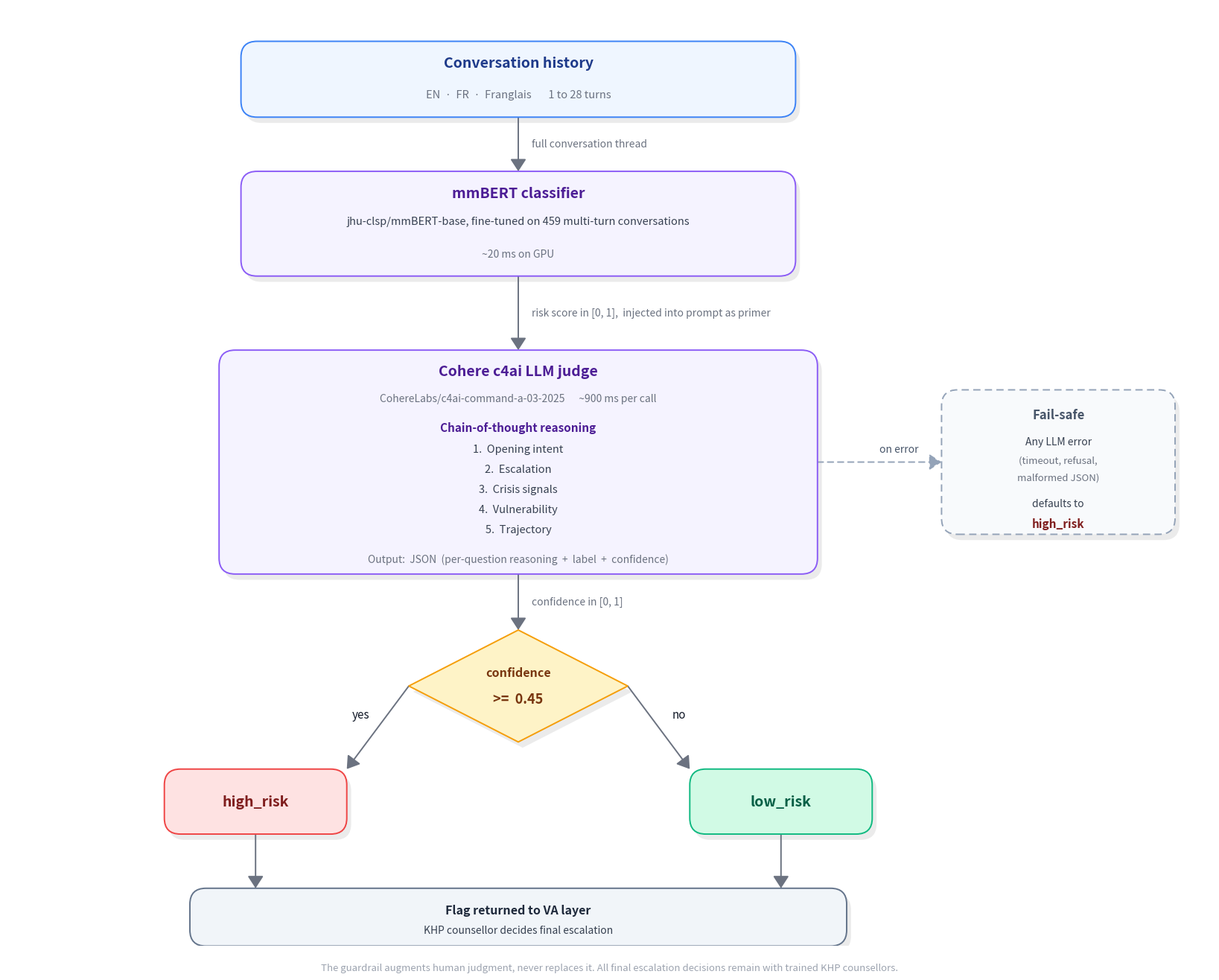

Here is the Python script that generated this plot: (Note: this script raises an exception after producing the figure.)
"""Architecture diagram, modern card aesthetic.

Design principles:
- Light tinted cards with strong borders, drop shadows for depth.
- One accent color per semantic category (input, model, decision, outcome, human).
- Dark text inside cards for clean typography hierarchy.
- Single column primary flow, fail-safe as a clearly secondary side card.
- Real diamond for decision, elbow connectors for outcome convergence.
- Transparent background so the diagram reads on both light and dark themes.
"""
from pathlib import Path

import matplotlib.pyplot as plt
from matplotlib.patches import FancyBboxPatch, FancyArrowPatch, Polygon, PathPatch
from matplotlib.path import Path as MplPath

OUT = Path("/Users/yanis/multilingual-guardrail-mila-hackathon/assets/architecture.png")

# ============================================================
# Color system
# ============================================================
# Each category has: fill (very light tint), border (mid), accent (dark for title text)
PALETTE = {
    "input":    {"fill": "#EFF6FF", "border": "#3B82F6", "accent": "#1E3A8A"},
    "model":    {"fill": "#F5F3FF", "border": "#8B5CF6", "accent": "#4C1D95"},
    "decision": {"fill": "#FEF3C7", "border": "#F59E0B", "accent": "#78350F"},
    "high":     {"fill": "#FEE2E2", "border": "#EF4444", "accent": "#7F1D1D"},
    "low":      {"fill": "#D1FAE5", "border": "#10B981", "accent": "#065F46"},
    "human":    {"fill": "#F1F5F9", "border": "#64748B", "accent": "#1E293B"},
    "failsafe": {"fill": "#F8FAFC", "border": "#94A3B8", "accent": "#475569"},
}

INK_TITLE = "#111827"       # title text
INK_BODY = "#374151"        # body text
INK_MUTED = "#6B7280"       # subtitle / arrow labels
INK_SUBTLE = "#9CA3AF"      # footer / very secondary

# ============================================================
# Canvas
# ============================================================
CANVAS_W, CANVAS_H = 16.5, 13
CX = 7.0  # primary column center (kept left-of-center to leave room for side annotation)

fig, ax = plt.subplots(figsize=(CANVAS_W, CANVAS_H), dpi=120)
ax.set_xlim(0, CANVAS_W)
ax.set_ylim(0, CANVAS_H)
ax.axis("off")
fig.patch.set_alpha(0.0)


# ============================================================
# Drawing primitives
# ============================================================
def card(cx, cy, w, h, category, dashed_border=False, shadow=True,
         rounding=0.22, lw=1.4):
    p = PALETTE[category]
    if shadow:
        sh = FancyBboxPatch(
            (cx - w / 2 + 0.06, cy - h / 2 - 0.08), w, h,
            boxstyle=f"round,pad=0,rounding_size={rounding}",
            linewidth=0, facecolor="black", alpha=0.08, zorder=1,
        )
        ax.add_patch(sh)
    body = FancyBboxPatch(
        (cx - w / 2, cy - h / 2), w, h,
        boxstyle=f"round,pad=0,rounding_size={rounding}",
        linewidth=lw,
        edgecolor=p["border"],
        facecolor=p["fill"],
        linestyle=((0, (5, 3)) if dashed_border else "-"),
        zorder=2,
    )
    ax.add_patch(body)


def title(cx, cy, s, category, size=14, weight="bold"):
    ax.text(cx, cy, s, ha="center", va="center",
            fontsize=size, fontweight=weight,
            color=PALETTE[category]["accent"], zorder=3)


def subtitle(cx, cy, s, size=10, color=INK_MUTED, style="normal"):
    ax.text(cx, cy, s, ha="center", va="center",
            fontsize=size, color=color, fontstyle=style, zorder=3)


def body(cx, cy, s, size=10.5, color=INK_BODY, weight="normal", style="normal",
         ha="center"):
    ax.text(cx, cy, s, ha=ha, va="center",
            fontsize=size, color=color, fontweight=weight, fontstyle=style,
            zorder=3)


def arrow(x1, y1, x2, y2, lbl=None, lbl_off=(0.2, 0),
          dashed=False, color=INK_MUTED, lbl_color=INK_MUTED,
          lbl_size=10, lbl_style="italic", lw=1.4):
    ls = (0, (4, 3)) if dashed else "-"
    ax.add_patch(FancyArrowPatch(
        (x1, y1), (x2, y2),
        arrowstyle="-|>,head_length=10,head_width=6.5",
        linewidth=lw, color=color, linestyle=ls,
        shrinkA=0, shrinkB=0, zorder=1, mutation_scale=1.0,
    ))
    if lbl:
        ax.text((x1 + x2) / 2 + lbl_off[0], (y1 + y2) / 2 + lbl_off[1],
                lbl, fontsize=lbl_size, color=lbl_color,
                ha="left", va="center", fontstyle=lbl_style, zorder=4)


def elbow(x1, y1, x2, y2, color=INK_MUTED, lw=1.4):
    """Vertical-then-horizontal connector with arrowhead at end."""
    verts = [(x1, y1), (x1, y2), (x2, y2)]
    codes = [MplPath.MOVETO, MplPath.LINETO, MplPath.LINETO]
    ax.add_patch(PathPatch(
        MplPath(verts, codes),
        facecolor="none", edgecolor=color, linewidth=lw, zorder=1,
        capstyle="round", joinstyle="round",
    ))
    # arrowhead at end (short overlay segment)
    sign = 1 if x2 > x1 else -1
    ax.add_patch(FancyArrowPatch(
        (x2 - sign * 0.05, y2), (x2, y2),
        arrowstyle="-|>,head_length=10,head_width=6.5",
        linewidth=lw, color=color, shrinkA=0, shrinkB=0, zorder=2,
    ))


# ============================================================
# STAGE 1 : Input
# ============================================================
INPUT_Y, INPUT_H, INPUT_W = 12.0, 1.05, 7.6
card(CX, INPUT_Y, INPUT_W, INPUT_H, "input")
title(CX, INPUT_Y + 0.22, "Conversation history", "input", size=14)
subtitle(CX, INPUT_Y - 0.22, "EN  ·  FR  ·  Franglais       1 to 28 turns",
         size=10.5)

# ============================================================
# STAGE 2 : mmBERT classifier
# ============================================================
CLF_Y, CLF_H, CLF_W = 10.0, 1.45, 7.6
card(CX, CLF_Y, CLF_W, CLF_H, "model")
title(CX, CLF_Y + 0.42, "mmBERT classifier", "model", size=14)
body(CX, CLF_Y + 0.03,
     "jhu-clsp/mmBERT-base, fine-tuned on 459 multi-turn conversations",
     size=10.5)
subtitle(CX, CLF_Y - 0.42, "~20 ms on GPU", size=10, style="italic")

arrow(CX, INPUT_Y - INPUT_H / 2, CX, CLF_Y + CLF_H / 2,
      lbl="full conversation thread", lbl_off=(0.18, 0))

# ============================================================
# STAGE 3 : Cohere LLM judge
# ============================================================
LLM_Y, LLM_H, LLM_W = 6.7, 3.1, 8.2
card(CX, LLM_Y, LLM_W, LLM_H, "model")
title(CX, LLM_Y + 1.25, "Cohere c4ai LLM judge", "model", size=14)
subtitle(CX, LLM_Y + 0.88,
         "CohereLabs/c4ai-command-a-03-2025      ~900 ms per call",
         size=10, style="italic")

# Section header
body(CX, LLM_Y + 0.48, "Chain-of-thought reasoning",
     size=11, weight="bold", color=PALETTE["model"]["accent"])

cot = [
    "1.  Opening intent",
    "2.  Escalation",
    "3.  Crisis signals",
    "4.  Vulnerability",
    "5.  Trajectory",
]
for i, line in enumerate(cot):
    body(CX, LLM_Y + 0.18 - i * 0.28, line, size=10.5, color=INK_BODY)

subtitle(CX, LLM_Y - 1.35,
         "Output:  JSON  (per-question reasoning  +  label  +  confidence)",
         size=10, style="italic")

arrow(CX, CLF_Y - CLF_H / 2, CX, LLM_Y + LLM_H / 2,
      lbl="risk score in [0, 1],  injected into prompt as primer",
      lbl_off=(0.18, 0))

# ============================================================
# STAGE 4 : Decision diamond
# ============================================================
DEC_CX, DEC_CY = CX, 3.6
DEC_W, DEC_H = 3.0, 1.55
p_dec = PALETTE["decision"]
# Shadow
diamond_shadow = Polygon(
    [(DEC_CX + 0.06, DEC_CY + DEC_H / 2 - 0.08),
     (DEC_CX + DEC_W / 2 + 0.06, DEC_CY - 0.08),
     (DEC_CX + 0.06, DEC_CY - DEC_H / 2 - 0.08),
     (DEC_CX - DEC_W / 2 + 0.06, DEC_CY - 0.08)],
    closed=True, facecolor="black", alpha=0.08, linewidth=0, zorder=1,
)
ax.add_patch(diamond_shadow)
diamond = Polygon(
    [(DEC_CX, DEC_CY + DEC_H / 2),
     (DEC_CX + DEC_W / 2, DEC_CY),
     (DEC_CX, DEC_CY - DEC_H / 2),
     (DEC_CX - DEC_W / 2, DEC_CY)],
    closed=True, facecolor=p_dec["fill"], edgecolor=p_dec["border"],
    linewidth=1.4, zorder=2,
)
ax.add_patch(diamond)
body(DEC_CX, DEC_CY + 0.18, "confidence", size=11.5, weight="bold",
     color=p_dec["accent"])
body(DEC_CX, DEC_CY - 0.18, ">=  0.45", size=13, weight="bold",
     color=p_dec["accent"])

arrow(CX, LLM_Y - LLM_H / 2, DEC_CX, DEC_CY + DEC_H / 2,
      lbl="confidence in [0, 1]", lbl_off=(0.18, 0))

# ============================================================
# STAGE 5 : Outcomes
# ============================================================
OUT_Y, OUT_W, OUT_H = 2.0, 2.5, 0.9
HI_CX, LO_CX = 3.4, 10.6

card(HI_CX, OUT_Y, OUT_W, OUT_H, "high")
title(HI_CX, OUT_Y, "high_risk", "high", size=14)

card(LO_CX, OUT_Y, OUT_W, OUT_H, "low")
title(LO_CX, OUT_Y, "low_risk", "low", size=14)

arrow(DEC_CX - DEC_W / 2, DEC_CY, HI_CX + OUT_W / 2, OUT_Y + OUT_H / 2,
      lbl="yes", lbl_off=(-0.35, 0.18), lbl_style="normal",
      lbl_color=INK_TITLE, lbl_size=11)
arrow(DEC_CX + DEC_W / 2, DEC_CY, LO_CX - OUT_W / 2, OUT_Y + OUT_H / 2,
      lbl="no", lbl_off=(0.18, 0.18), lbl_style="normal",
      lbl_color=INK_TITLE, lbl_size=11)

# ============================================================
# STAGE 6 : Human-in-the-loop
# ============================================================
HUM_Y, HUM_H, HUM_W = 0.4, 0.8, 9.0
card(CX, HUM_Y, HUM_W, HUM_H, "human")
body(CX, HUM_Y + 0.10, "Flag returned to VA layer",
     size=11.5, weight="bold", color=PALETTE["human"]["accent"])
body(CX, HUM_Y - 0.18, "KHP counsellor decides final escalation",
     size=10, color=INK_BODY, style="italic")

# Straight vertical drops from each outcome into the human-handoff bar.
# Both outcomes flag the VA layer; counsellor decides escalation either way.
arrow(HI_CX, OUT_Y - OUT_H / 2, HI_CX, HUM_Y + HUM_H / 2, color=INK_MUTED)
arrow(LO_CX, OUT_Y - OUT_H / 2, LO_CX, HUM_Y + HUM_H / 2, color=INK_MUTED)

# ============================================================
# SIDE : Fail-safe annotation (dashed border, visually secondary)
# ============================================================
FS_CX, FS_CY, FS_W, FS_H = 14.4, 6.7, 3.2, 2.0
card(FS_CX, FS_CY, FS_W, FS_H, "failsafe", dashed_border=True)
title(FS_CX, FS_CY + 0.65, "Fail-safe", "failsafe", size=12)
body(FS_CX, FS_CY + 0.28, "Any LLM error", size=10, color=INK_BODY)
body(FS_CX, FS_CY + 0.02, "(timeout, refusal,", size=9.5, color=INK_MUTED)
body(FS_CX, FS_CY - 0.22, "malformed JSON)", size=9.5, color=INK_MUTED)
body(FS_CX, FS_CY - 0.58, "defaults to", size=10, color=INK_BODY)
body(FS_CX, FS_CY - 0.85, "high_risk", size=11, weight="bold",
     color=PALETTE["high"]["accent"])

# Dashed connector from LLM judge right edge to fail-safe left edge
arrow(CX + LLM_W / 2, LLM_Y, FS_CX - FS_W / 2, FS_CY,
      dashed=True, color=PALETTE["failsafe"]["border"],
      lbl="on error", lbl_off=(0.0, 0.18),
      lbl_color=PALETTE["failsafe"]["accent"])

# ============================================================
# Footer
# ============================================================
ax.text(
    CANVAS_W / 2, -0.30,
    "The guardrail augments human judgment, never replaces it. "
    "All final escalation decisions remain with trained KHP counsellors.",
    ha="center", va="center", fontsize=9.5, color=INK_SUBTLE, style="italic",
)

plt.subplots_adjust(left=0.01, right=0.99, top=0.99, bottom=0.02)
plt.savefig(OUT, dpi=170, bbox_inches="tight", transparent=True, pad_inches=0.3)
print(f"wrote {OUT} ({OUT.stat().st_size} bytes)")
